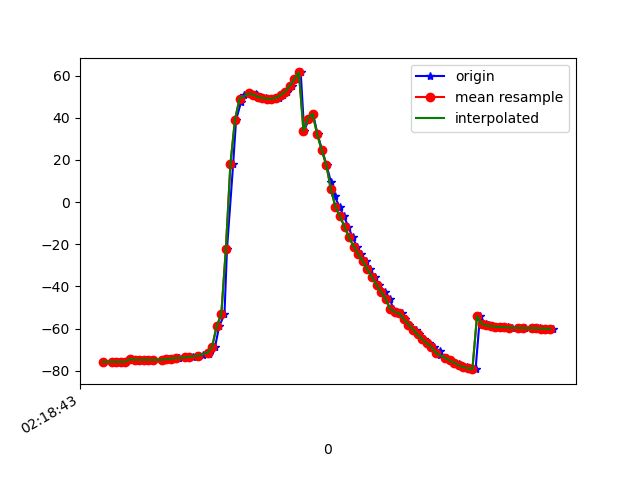

The table this chart was drawn from, first rows:
1617761923960, 457560584303381, -75.76726, 5.75692, -9.084551
1617761924012, 457560603534151, -75.69, 5.706, -9.414
1617761924014, 457560622764921, -75.69, 5.893, -9.06
1617761924016, 457560641995691, -75.65, 5.642, -9.552
1617761924032, 457560661226461, -75.66, 5.596, -9.562
1617761924046, 457560680457231, -75.79, 5.654, -10.45
1617761924063, 457560699688001, -75.7, 5.582, -10.62
1617761924089, 457560718918771, -74.47, 6.039, -7.296
1617761924118, 457560738149541, -74.67, 5.72, -10.68
1617761924129, 457560757380311, -74.7, 5.716, -10.59
1617761924151, 457560776611081, -74.76, 5.797, -11.3
1617761924177, 457560795841851, -74.7, 5.766, -11.27
1617761924180, 457560815072621, -74.79, 6.071, -10.84
1617761924223, 457560834303391, -74.78, 6.274, -11.43
1617761924226, 457560853534161, -74.73, 7.214, -11.47
1617761924248, 457560872764931, -74.47, 8.93, -11.11
1617761924273, 457560891995701, -74.14, 11.3, -11.85
1617761924290, 457560911226471, -73.91, 14.35, -11.73
1617761924297, 457560930457241, -73.99, 18.21, -11.67
1617761924324, 457560949688011, -73.66, 21.94, -12.33
1617761924339, 457560968918781, -73.63, 26.14, -12.16
1617761924356, 457560988149551, -73.37, 30.87, -12.56
1617761924382, 457561007380321, -73.03, 36.72, -13.26
1617761924399, 457561026611091, -72.42, 43.14, -14.57
1617761924428, 457561045841861, -71.83, 49.74, -16.22
1617761924431, 457561065072631, -70.88, 56.28, -18.56
1617761924453, 457561084303401, -68.5, 63.03, -22.56
1617761924471, 457561103534171, -58.78, 70.45, -39.77
1617761924494, 457561122764941, -53.23, 76.49, -44.65
1617761924505, 457561141995711, -22.43, 80.71, -77.48
1617761924532, 457561161226481, 17.97, 79.86, -119.8
1617761924545, 457561180457251, 39.06, 75.86, -142.7
1617761924567, 457561199688021, 47.53, 71.96, -152.7
1617761924579, 457561218918791, 50.69, 69.32, -157
1617761924606, 457561238149561, 51.52, 67.83, -158.5
1617761924630, 457561257380331, 51.29, 67.13, -158.6
1617761924636, 457561276611101, 50.61, 66.92, -157.7
1617761924656, 457561295841871, 49.93, 67.05, -156.3
1617761924675, 457561315072641, 49.42, 67.39, -154.5
1617761924697, 457561334303411, 49.03, 67.86, -152.2
1617761924712, 457561353534181, 48.95, 68.25, -149.7
1617761924734, 457561372764951, 49.54, 68.47, -147.4
1617761924751, 457561391995721, 50.72, 68.76, -145.2
1617761924768, 457561411226491, 52.4, 69.18, -143
1617761924791, 457561430457261, 55.11, 69.22, -141.1
1617761924813, 457561449688031, 58.37, 69.12, -139.2
1617761924828, 457561468918801, 61.5, 69.35, -136.8
1617761924843, 457561488149571, 33.9, 68.25, -108.4
1617761924865, 457561507380341, 39.62, 70.61, -112.1
1617761924882, 457561526611111, 41.91, 73.45, -111.6
1617761924902, 457561545841881, 32.13, 74.22, -96.67
1617761924922, 457561565072651, 24.68, 74.2, -84.27
1617761924941, 457561584303421, 17.59, 74.12, -72.39
1617761924960, 457561603534191, 9.764, 73.54, -60.47
1617761924977, 457561622764961, 2.746, 72.21, -50.15
1617761924998, 457561641995731, -2.258, 70.6, -42.55
1617761925017, 457561661226501, -6.738, 68.77, -36.07
1617761925037, 457561680457271, -11.72, 66.41, -29.72
1617761925055, 457561699688041, -16.76, 63.41, -23.94
1617761925075, 457561718918811, -21.05, 60.28, -19.42
1617761925091, 457561738149581, -24.65, 57.45, -15.98
... 43 more rows
